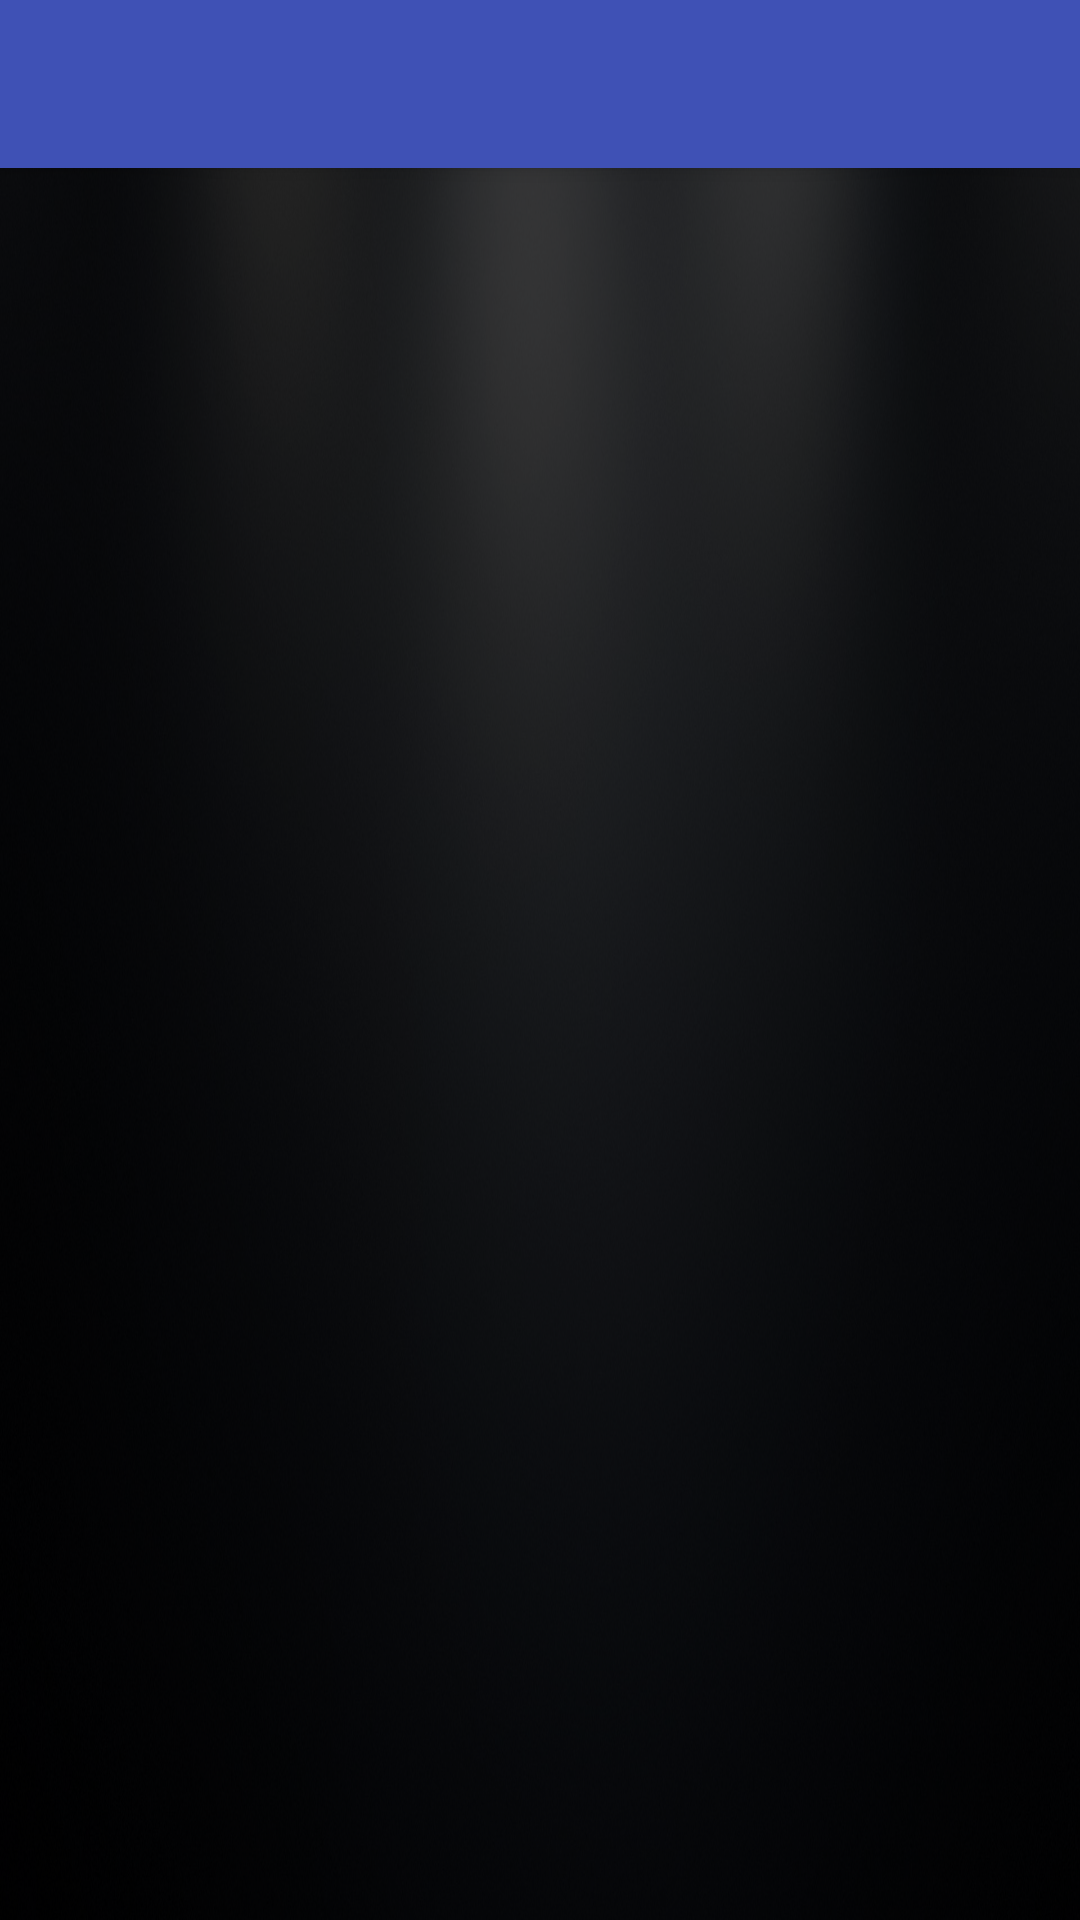

Layout XML and referenced resources for this Android screen:
<!-- AndroidManifest.xml: activity theme AppTheme.NoActionBar -->
<!-- res/layout/activity_pois.xml -->
<?xml version="1.0" encoding="utf-8"?>
<android.support.design.widget.CoordinatorLayout xmlns:android="http://schemas.android.com/apk/res/android"
    xmlns:app="http://schemas.android.com/apk/res-auto"
    xmlns:tools="http://schemas.android.com/tools"
    android:layout_width="match_parent"
    android:layout_height="match_parent"
    tools:context="com.example.stefao.smsreader.view.feedback.PoisActivity"
    android:background="@drawable/wallet3">

    <android.support.design.widget.AppBarLayout
        android:layout_height="wrap_content"
        android:layout_width="match_parent"
        android:theme="@style/AppTheme.AppBarOverlay">

        <android.support.v7.widget.Toolbar
            android:id="@+id/action_toolbar"
            android:layout_width="match_parent"
            android:layout_height="?attr/actionBarSize"
            android:background="?attr/colorPrimary"
            android:elevation="4dp"
            app:popupTheme="@style/ThemeOverlay.AppCompat.Light" />
        

    </android.support.design.widget.AppBarLayout>

    
        
        
        

    <FrameLayout
        android:id="@+id/fragment_container"
        android:layout_width="match_parent"
        android:layout_height="match_parent"
        android:background="#C0000000"
        app:layout_behavior="@string/appbar_scrolling_view_behavior" >

        <LinearLayout
            android:layout_width="match_parent"
            android:layout_height="wrap_content"
            android:orientation="vertical"
            android:padding="10dip">

            
                
                
                
                

            <ListView
                android:id="@+id/pois_list"
                android:layout_width="match_parent"
                android:layout_height="wrap_content"
                android:visibility="visible" />
        </LinearLayout>
    
    </FrameLayout>

</android.support.design.widget.CoordinatorLayout>
<!-- resources referenced by this layout -->
<resources>
  <!-- drawable wallet3: jpg bitmap (drawable, 297527 bytes) -->
  <style name="AppTheme.AppBarOverlay" parent="ThemeOverlay.AppCompat.Dark.ActionBar" />
  <style name="AppTheme.NoActionBar">
          <item name="windowActionBar">false</item>
          <item name="windowNoTitle">true</item>
          <item name="android:textColorHint">@color/white</item>
      </style>
  <color name="white">#FFFFFF</color>
</resources>
